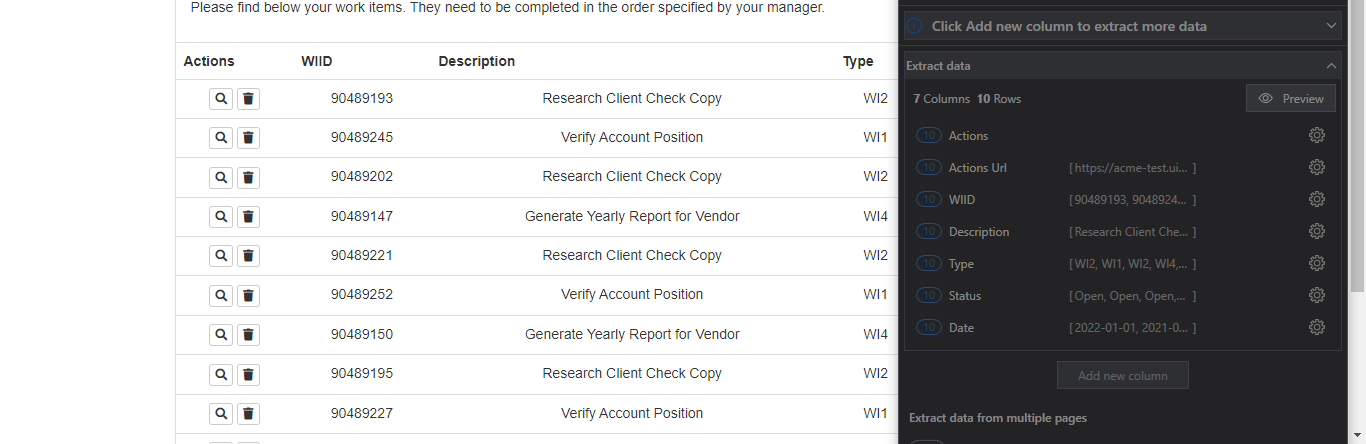
Task: ACME System1 Library
Workflow: Read Work Items

Step 1: get-text from the table in window 'ACME System 1 - Work Items' (msedge.exe)
